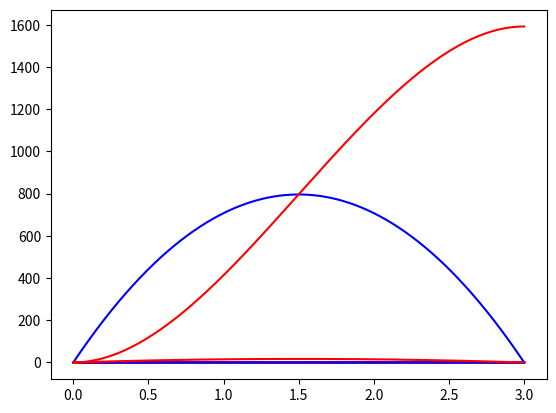

Generate this figure with matplotlib: (Note: this script raises an exception after producing the figure.)
#!/usr/bin/env python3
# -*- coding: utf-8 -*-
"""
Created on Thu Jun  4 08:01:48 2020

[redacted]
"""
import math
import matplotlib.pyplot as plt
import numpy as np
import time

# =============================================================================
# Step by step implimentation of flow - 1l = 0.001m³
# =============================================================================
vAZ = .500 # [l] 1l = 1000000 mm³
# vAZ = 0.0006 # [m³] 1l = 1000000 mm³

kPC = 1
tIns = 5

hVc = vAZ/(math.pi*math.pow(0.1/2, 2))

tStp = int(200/8 * hVc)


# Calculated new inspiration time with respect of kPC
dt = round(tIns + tIns*(math.pow(kPC, -1) -1), 4)

# isperation flow    

t = 3
d = round(t + t*(math.pow(kPC, -1) - 1), 2)
k0 = np.arange(0, d+(d/tStp), d/tStp)    


# =============================================================================
# 
# =============================================================================
# Calculated list y of time steps vflr
# y = []
# for i in range(tStp+1):
#     # ispiration time devided amount of steps
#     q = round((dt/tStp)*i, 4)
#     # print(q)
#     vflr = 6*vAZ*((-1/kPC*(pow(dt, (-3)))*pow(q,2)) + ((1/kPC*(pow(dt, -2)))*q)) 
#     y.append(vflr)
   
# # cummulated sum
# y2 = []
# j = 0
# for i in y:
#     j =j+i*(dt/tStp)   
#     y2.append(j)
# sum(y2)

# =============================================================================
# 
# =============================================================================
# Volume flowrate
m = []
for i in k0:
    vflr = 6*vAZ*kPC*((-(1/kPC)*(math.pow(d, (-3)))*math.pow(i,2)) + ((1/kPC*(math.pow(d, -2)))*i)) 
    m.append(vflr)

# Commulated sum of supplied volume
n = []
j=0
for i in m:
    j+=i*(d/tStp)
    n.append(j)

plt.plot(k0, m, "b")
plt.plot(k0, n, "r")
plt.show()

# Vertical movement in [m/s] based on volume supplied
# 1950 micro steps are (0.008/200)*1950 [m] vertical movement    
tStp * (0.008/200)
k = []
kl = 0
for i in m:
    kl = (i*0.001)/((math.pi/4)*math.pow(0.1,2))
    k.append(kl)

# commulated sum of vertical movement
l = []
ln=0
for i in k:
    ln+=i*(d/tStp)
    l.append(ln)
    
plt.plot(k0, k, "b")
plt.plot(k0, l, "r")
plt.show()


# vertical movement in micro steps 

vms = []
for i in k:
    vm = i*(200/0.008)
    vms.append(vm)

lv = []
lh=0
for i in vms:
    lh+=i*(d/tStp)
    lv.append(lh)

hh = []    
for i in vms[1:-1]:
    h = k[1]*i
    hh.append(h)
plt.plot(k0[1:-1], hh, "b")


sum(hh)    
max(lv)


plt.plot(k0, vms, "b")
plt.plot(k0, lv, "r")
plt.show()    
    
# speed based on speed function: v[m/s] = s / t
vi = []
for i in range(len(k0[1:])):
    v = k[1:][i]/k0[1]
    vi.append(v)
plt.plot(k0[1:], vi, "r")

for i in range(len(k0[1:])):
    print(k[1:][i])
   
# time 
tmp = []
for i in vi[1:-1]:
    t = (.008/200)/i
    tmp.append(t)
        

nk = []
jk=0
for i in tmp:
    jk+=i
    nk.append(jk)
sum(tmp)
max(nk)

0.0018/17.5


0.008/200


plt.plot(k, m, "b")
plt.plot(k, l, "r")
plt.plot(k, tmp, "r")
plt.plot(k, nk, "r")
plt.plot(k[1:-1], l, "g")
plt.show()




# Divide by zylinder profile [m²] to get speed at m/s
n = []
for i in k:
    # print(i)
    # q = (dt/tStp)*i
    # print(q)
    vflr = 6*vAZ*kPC*((-(1/kPC)*(math.pow(d, (-3)))*math.pow(i,2)) + ((1/kPC*(math.pow(d, -2)))*i)) 
    sflr = (vflr)/(math.pi*(0.05*0.005))
    n.append(sflr)

# distance divided by speed to get duration in s between the microsteps
tm = []
for i in n[1:-1]:
    t = 0.08/i
    tm.append(t)

sum(tm)

(1100/20)*620/1100
# m1, k1 = func(1)
# m2, k2 = func(.8)

plt.plot(k, m, "b")
plt.plot(k, n, "r")
# plt.plot(k[1:-1], tm, "g")
plt.show()

    
# cummulated sum
y2 = []
j = 0
for i in m:
    j =j+i*(d/tStp)   
    y2.append(j)
max(y2)
# calculate percentage of cummulated sum steps
y2p = []
for i in range(len(y2)):
    if i < (len(y2)-2):
        j = (y2[i+1]-y2[i])/vAZ*d
        # print(j)
        y2p.append(j)

sum(y2p)
we = int((len(y2p)-1)/2)
wee = y2p[we]

g1 = y2p[we:]
g2 = []
# g1[-2]
for i in range(1, len(g1)+1):
    j=g1[-i]
    # print(j)
    g2.append(j)
    
g = g1 + g2
sum(g)

# min(g)
# sum(g)
x1 = list(range(tStp))
x = list(range(tStp))
xx = list(range(3))
# p1 = plt.plot(hh, x)
p2 = plt.plot(x1, g)

plt.figure(1)
plt.plot(x, y, "r")    
plt.plot(x, y2, "b")
plt.plot(x, y2, "b")
plt.show()

# =============================================================================
# Implementation of Speed [m/s]
# =============================================================================
t = 5 # in [s]
dia = .1 # in [m] - Diameter of pump = 10cm
z = .008 # in [m]Step of spindle: 8mm
fi = 1.8
kPC = 1
d = t + t*(math.pow(kPC, -1) -1)
vAZ = 0.0005 # in [m³] - 1l = 0.001m³

# Total hight per vent cycle: h[m] = v[m³]/(pi*r[m]²) with 1[ml] = 1000[mm²]
hVc = vAZ/(math.pi*math.pow(dia/2, 2)) *1000
0.1*0.1
mst = int(200/8 * hVc)

k = np.arange(0, d+(d/mst), d/mst)    

nm = []
ft0 = []
ft1 = []
for i in k:
    t0 = (48*vAZ)/((dia*dia)*fi*z)
    ft0.append(t0)
    t1 = kPC*((-(1/kPC)*(math.pow(d, (-3)))*math.pow(i,2)) + ((1/kPC*(math.pow(d, -2)))*i))
    ft1.append(t1)
    nM = t0 * t1
    # nM = (1/.2)*(t0*t1)*z
    nm.append(nM)

sp = []
for i in nm:
    s = (fi/(2*math.pi))*i*z
    sp.append(s)
    
(math.pi/4)*(0.1*0.1)    
math.pi*(0.05*0.05)
# plot
k = np.arange(0, d+(d/tStp), d/tStp)    

plt.plot(k, nm, "b")
plt.plot(k, sp, "r")
plt.plot(k[1:-1], ll, "g")
plt.show()

(0.008/400)/0.02
    
ll= []
for i in sp[4:-4]:
    t =  (z/200)/i
    ll.append(t)

sum(ll)
min(ll)
j=0
for i in ll:
    j+=i

plt.plot(k, nm, "r")

# test of speed
gg=[]
for i in nm[1:-1]:
    n = 0.04/1000/i
    gg.append(n)
sum(gg) 
plt.plot(k[1:-1], gg, "r")
   

ii = [1,2,4,8]
hh = []
for i in ii: 
    n = 1/i
    hh.append(n)
sum(hh)    
0.04/1000/nm[2500]    
gg[3]


k=[]
for i in range(1,11):
    j = 2*i*(5/10)
    print(j)
    k.append(j)

l=0
for i in k:
    l+=1/i
3/4+.5+2

# =============================================================================
# tri func
# =============================================================================
vAZ = .7
dt = 5
nr = np.arange(0, dt+.1, .1)    

nk = []
for i in nr:
    y = math.pow(vAZ,3)/1.5*(dt/2-abs(dt/2-i))
    nk.append(y)

sum(nk)
plt.plot(nr, nk, "b")


sm = []
d=0
for i in nk:
    d = d+ i
    sm.append(d)

plt.plot(nr, sm, "r")


# =============================================================================
# Microsteps calculation
# =============================================================================
# Total hight per vent cycle: h[mm] = v[mm³]/(pi*r[mm²]) with 1[ml] = 1000[mm²]
h = int((.35*1000*1000)/(math.pi * math.pow((0.1*1000/2), 2)))
    
# Microsteps per vent cycle: 1mm = 200[mcs]/0.008[m] * h[mm]/1000
mcs2 = int(200/0.002 * h/1000)
mcs1 = int(200/0.008 * h/1000)

tin = 3.5*0.85

p = tin/mcs2
tI0 = time.time()
for i in range(mcs2):
    time.sleep(p)
tI1 = time.time()
dtI = tI1-tI0   

print(dtI) 

(4.85-3.5)/4400
0.035/4400

3 <= 4 


kk = 0
for i in range(tStp):
    kk+=d/tStp

print(kk)

